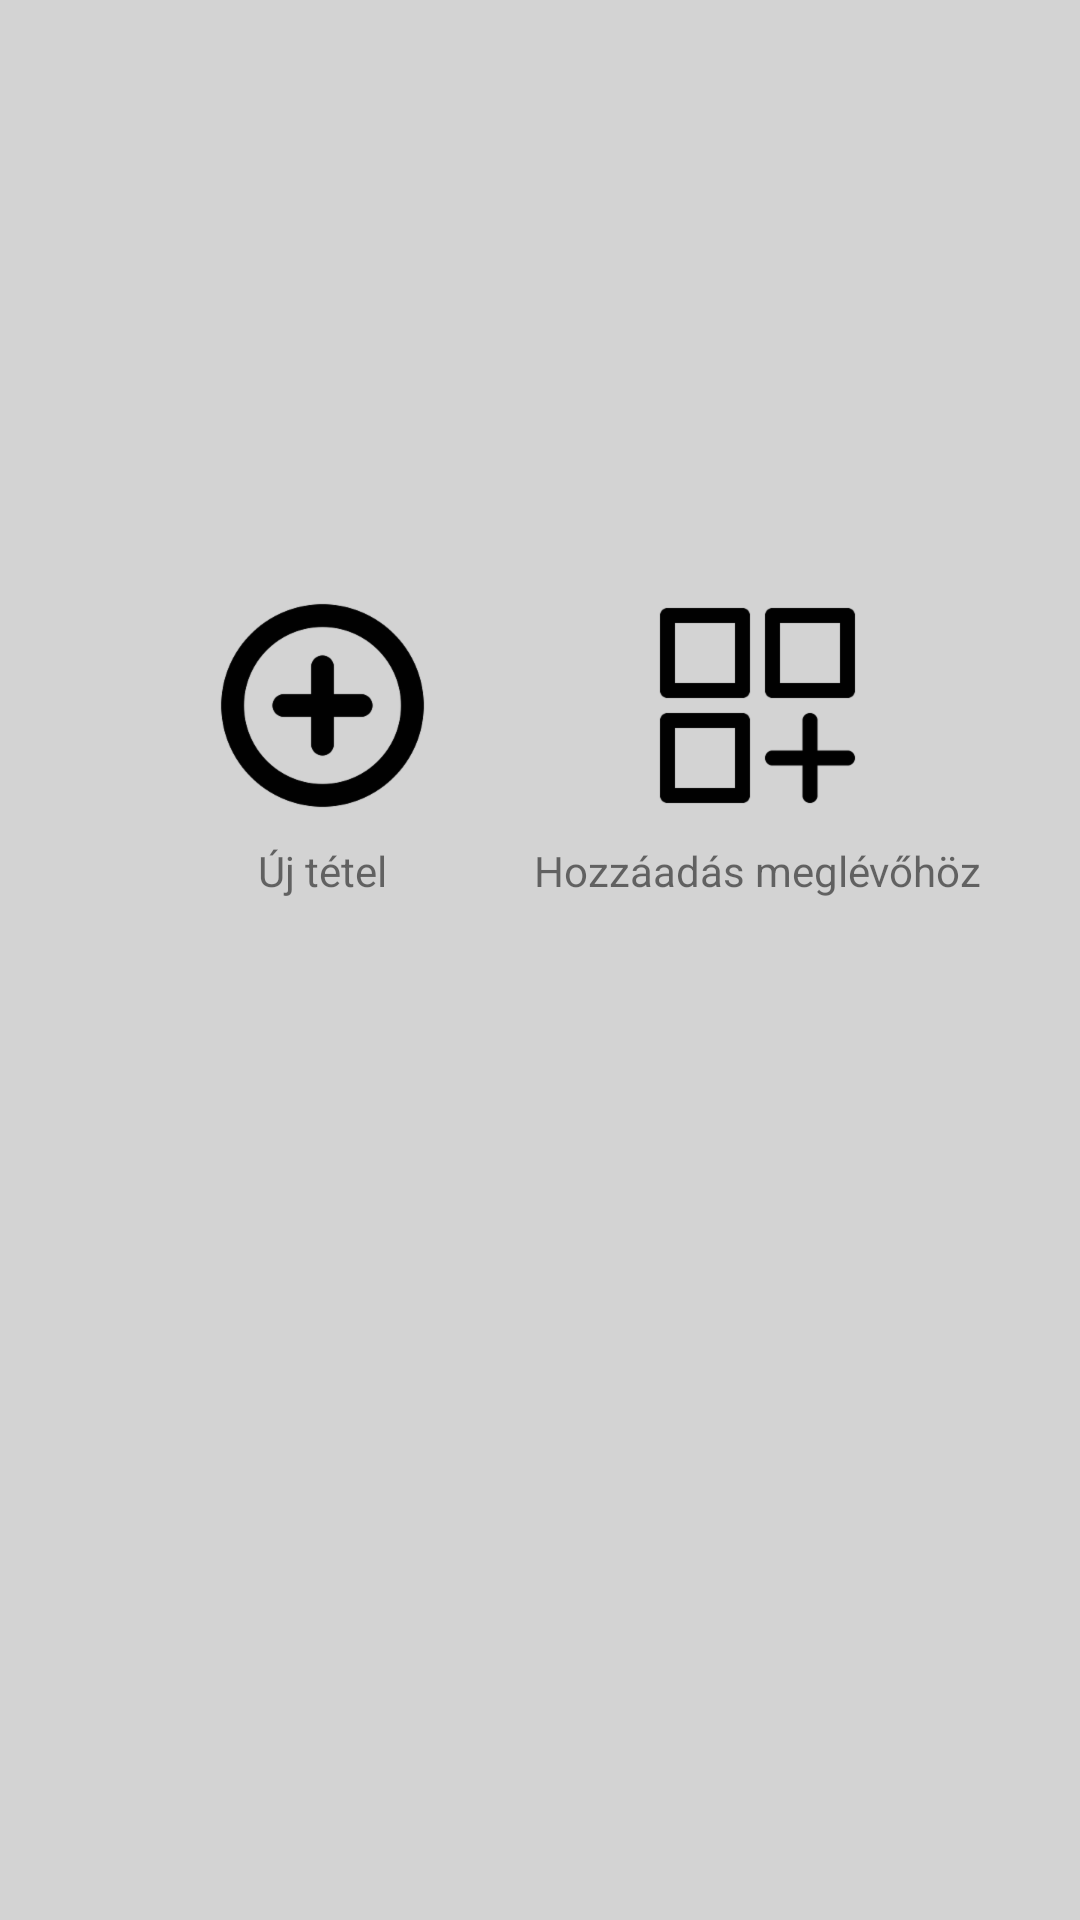

Write the Android layout XML for this screen, with the resource values it uses.
<!-- AndroidManifest.xml: application theme AppTheme -->
<!-- res/layout/activity_submit_batch.xml -->
<?xml version="1.0" encoding="utf-8"?>
<android.support.constraint.ConstraintLayout xmlns:android="http://schemas.android.com/apk/res/android"
    xmlns:app="http://schemas.android.com/apk/res-auto"
    android:layout_width="match_parent"
    android:layout_height="match_parent"
    android:id="@+id/container"
    android:background="@color/colorPrimary">

    <ImageView
        android:id="@+id/add_to_existing"
        android:layout_width="wrap_content"
        android:layout_height="wrap_content"
        android:contentDescription="add_to_existing"
        android:src="@drawable/ic_add_to_existing"
        app:layout_constraintBottom_toBottomOf="@+id/create_new"
        app:layout_constraintEnd_toEndOf="parent"
        app:layout_constraintHorizontal_bias="0.5"
        app:layout_constraintStart_toEndOf="@+id/create_new"
        app:layout_constraintTop_toTopOf="@+id/create_new" />

    <TextView
        android:id="@+id/add_to_existing_label"
        android:layout_width="wrap_content"
        android:layout_height="wrap_content"
        android:layout_marginTop="8dp"
        android:gravity="center"
        android:text="Hozzáadás meglévőhöz"
        app:layout_constraintEnd_toEndOf="@+id/add_to_existing"
        app:layout_constraintStart_toStartOf="@+id/add_to_existing"
        app:layout_constraintTop_toBottomOf="@+id/add_to_existing" />

    <ImageView
        android:id="@+id/create_new"
        android:layout_width="wrap_content"
        android:layout_height="wrap_content"
        android:contentDescription="create_new"
        android:src="@drawable/ic_create_new"
        app:layout_constraintBottom_toBottomOf="parent"
        app:layout_constraintEnd_toStartOf="@+id/add_to_existing"
        app:layout_constraintHorizontal_bias="0.5"
        app:layout_constraintStart_toStartOf="parent"
        app:layout_constraintTop_toTopOf="parent"
        app:layout_constraintVertical_bias="0.35000002" />

    <TextView
        android:id="@+id/create_new_label"
        android:layout_width="wrap_content"
        android:layout_height="wrap_content"
        android:text="Új tétel"
        app:layout_constraintBaseline_toBaselineOf="@+id/add_to_existing_label"
        app:layout_constraintEnd_toEndOf="@+id/create_new"
        app:layout_constraintStart_toStartOf="@+id/create_new" />


</android.support.constraint.ConstraintLayout>
<!-- resources referenced by this layout -->
<resources>
  <color name="colorPrimary">#d3d3d3</color>
  <!-- drawable ic_add_to_existing: png bitmap (drawable-hdpi, 1328 bytes) -->
  <!-- drawable ic_create_new: png bitmap (drawable-hdpi, 2998 bytes) -->
  <style name="AppTheme" parent="Theme.AppCompat.Light.NoActionBar">
          
          <item name="colorPrimary">@color/colorPrimary</item>
          <item name="colorPrimaryDark">@color/colorPrimaryDark</item>
          <item name="colorAccent">@color/colorAccent</item>
          
      </style>
  <color name="colorPrimaryDark">#2D3033</color>
  <color name="colorAccent">#2BB673</color>
</resources>
